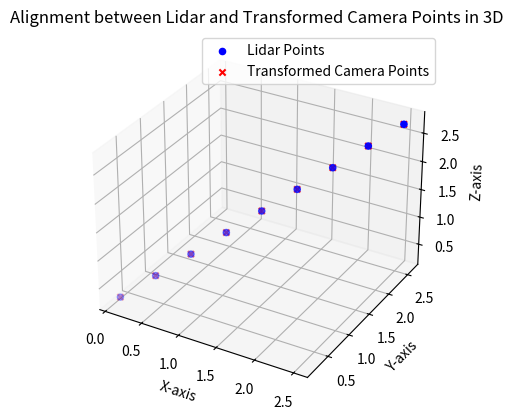

Generate this figure with matplotlib:
import numpy as np
from scipy.optimize import least_squares
import matplotlib.pyplot as plt
from mpl_toolkits.mplot3d import Axes3D

def transform(params, x):
    theta_x, theta_y, theta_z, tx, ty, tz, sx, sy, sz = params
    Rx = np.array([
        [1, 0, 0, 0],
        [0, np.cos(theta_x), -np.sin(theta_x), 0],
        [0, np.sin(theta_x), np.cos(theta_x), 0],
        [0, 0, 0, 1]
    ])
    Ry = np.array([
        [np.cos(theta_y), 0, np.sin(theta_y), 0],
        [0, 1, 0, 0],
        [-np.sin(theta_y), 0, np.cos(theta_y), 0],
        [0, 0, 0, 1]
    ])
    Rz = np.array([
        [np.cos(theta_z), -np.sin(theta_z), 0, 0],
        [np.sin(theta_z), np.cos(theta_z), 0, 0],
        [0, 0, 1, 0],
        [0, 0, 0, 1]
    ])
    T = np.array([
        [1, 0, 0, tx],
        [0, 1, 0, ty],
        [0, 0, 1, tz],
        [0, 0, 0, 1]
    ])
    S = np.diag([sx, sy, sz, 1])
    M = np.dot(np.dot(np.dot(T, Rz), Ry), Rx)
    M = np.dot(M, S)
    x_homogeneous = np.column_stack([x, np.ones(x.shape[0])])
    transformed_x_homogeneous = np.dot(x_homogeneous, M.T)
    return transformed_x_homogeneous[:, :3]

def error(params, x, y):
    transformed_x = transform(params, x)
    return np.linalg.norm(transformed_x - y, axis=1)

# Example points for camera and LiDAR (3D)
x = np.array([[1, 2, 3], [4, 5, 6], [7, 8, 9], [10, 11, 12], [13, 14, 15], [16, 17, 18], [19, 20, 21], [22, 23, 24], [25, 26, 27]])
y = np.array([[0.1, 0.2, 0.3], [0.4, 0.5, 0.6], [0.7, 0.8, 0.9], [1.0, 1.1, 1.2], [1.3, 1.4, 1.5], [1.6, 1.7, 1.8], [1.9, 2.0, 2.1], [2.2, 2.3, 2.4], [2.5, 2.6, 2.7]])

# Initial guess for the transformation parameters
initial_params = [0, 0, 0, 0, 0, 0, 1, 1, 1]

# Optimization
result = least_squares(error, initial_params, args=(x, y), method='lm')
optimized_params = result.x
transformed_x = transform(optimized_params, x)

# Error calculation
difference = y - transformed_x
mse = np.mean(np.sum(difference**2, axis=1))
rmse = np.sqrt(mse)

# Results
print("Optimized Parameters:", optimized_params)
print("Root Mean Squared Error (RMSE):", rmse)

# 3D Plotting
fig = plt.figure()
ax = fig.add_subplot(111, projection='3d')
ax.scatter(y[:, 0], y[:, 1], y[:, 2], label='Lidar Points', c='blue', marker='o')
ax.scatter(transformed_x[:, 0], transformed_x[:, 1], transformed_x[:, 2], label='Transformed Camera Points', c='red', marker='x')
ax.legend()
ax.set_xlabel('X-axis')
ax.set_ylabel('Y-axis')
ax.set_zlabel('Z-axis')
plt.title('Alignment between Lidar and Transformed Camera Points in 3D')
plt.show()
